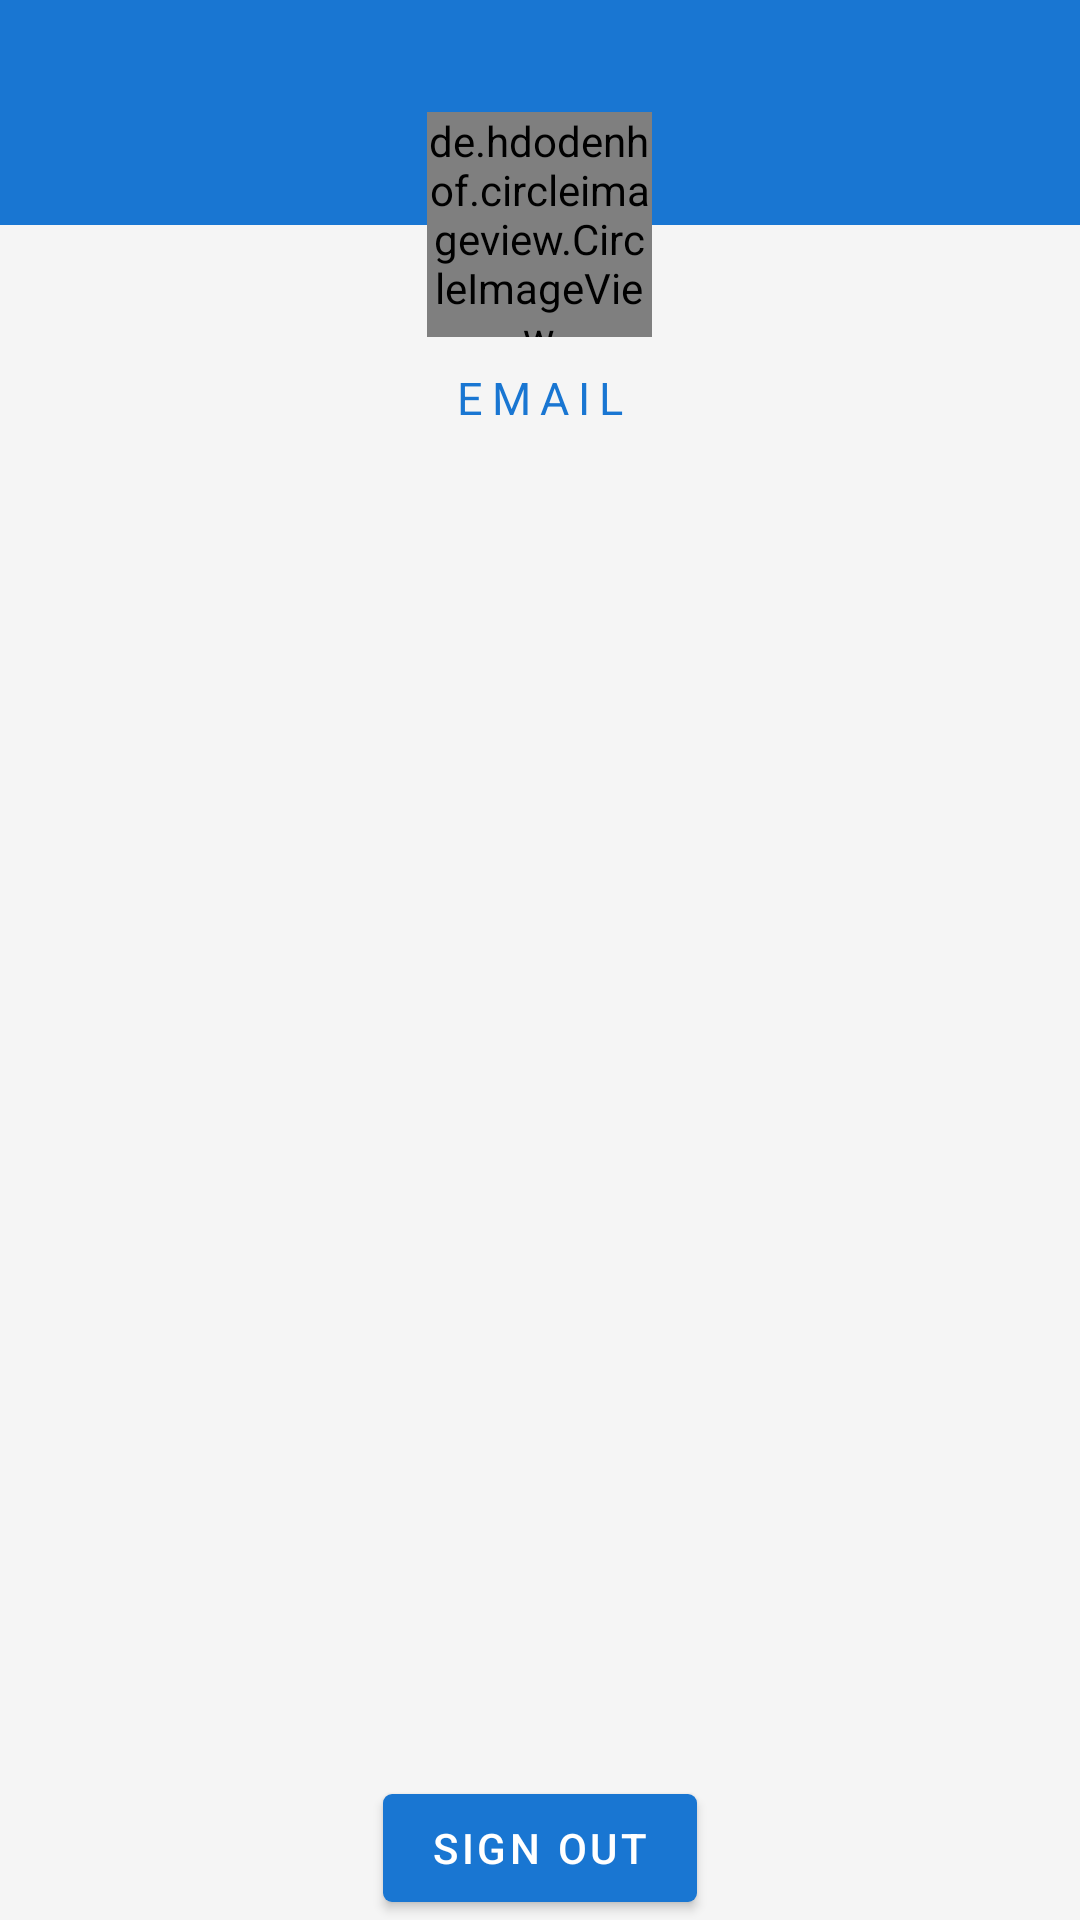

Write the Android layout XML for this screen, with the resource values it uses.
<!-- AndroidManifest.xml: application theme AppTheme -->
<!-- res/layout/fragment_profile.xml -->
<RelativeLayout xmlns:android="http://schemas.android.com/apk/res/android"
    xmlns:app="http://schemas.android.com/apk/res-auto"
    android:id="@+id/main_layout"
    android:layout_width="match_parent"
    android:layout_height="match_parent"
    android:background="@color/grey_100"
    android:orientation="vertical">

    <RelativeLayout
        android:id="@+id/user_info_LL"
        android:layout_width="match_parent"
        android:layout_height="150dp">

        <LinearLayout
            android:layout_width="match_parent"

            android:layout_height="75dp"
            android:layout_alignParentStart="true"
            android:background="@color/blue">

        </LinearLayout>

        <LinearLayout
            android:layout_width="match_parent"

            android:layout_height="75dp"
            android:layout_alignParentBottom="true">

        </LinearLayout>

        <de.hdodenhof.circleimageview.CircleImageView
            android:id="@+id/account_image"
            android:layout_width="75dp"
            android:layout_height="75dp"
            android:layout_centerInParent="true"
            app:civ_border_color="#FFFFFF"
            app:civ_border_width="2dp" />

        <TextView
            android:id="@+id/user_email_TV"
            android:layout_width="wrap_content"
            android:layout_height="wrap_content"
            android:layout_below="@+id/account_image"
            android:layout_centerHorizontal="true"
            android:layout_marginTop="10dp"
            android:letterSpacing="0.2"
            android:text="EMAIL"
            android:textColor="@color/blue"
            android:textSize="15sp" />
    </RelativeLayout>

    <com.google.android.material.button.MaterialButton
        android:id="@+id/sign_out_btn"
        style="@style/WhiteButtonWithBlueBorder"
        android:layout_width="wrap_content"
        android:layout_height="wrap_content"
        android:layout_alignParentBottom="true"
        android:layout_centerHorizontal="true"
        android:text="@string/sign_out"
        app:cornerRadius="3dp" />


</RelativeLayout>
<!-- resources referenced by this layout -->
<resources>
  <color name="blue">#1976D2</color>
  <color name="grey_100">#F5F5F5</color>
  <string name="sign_out">Sign Out</string>
  <style name="WhiteButtonWithBlueBorder" parent="Widget.MaterialComponents.Button">
          <item name="cornerRadius">5dp</item>
          <item name="android:textColor">#ffffff</item>
          <item name="backgroundTint">@color/blue</item>
      </style>
  <style name="AppTheme" parent="Theme.MaterialComponents.Light.DarkActionBar">
  
          <item name="colorPrimary">@color/blue</item>
          <item name="colorPrimaryDark">@color/darkBlue</item>
          <item name="colorAccent">@color/orange</item>
      </style>
  <color name="darkBlue">#21618C</color>
  <color name="orange">#F5B041</color>
</resources>
